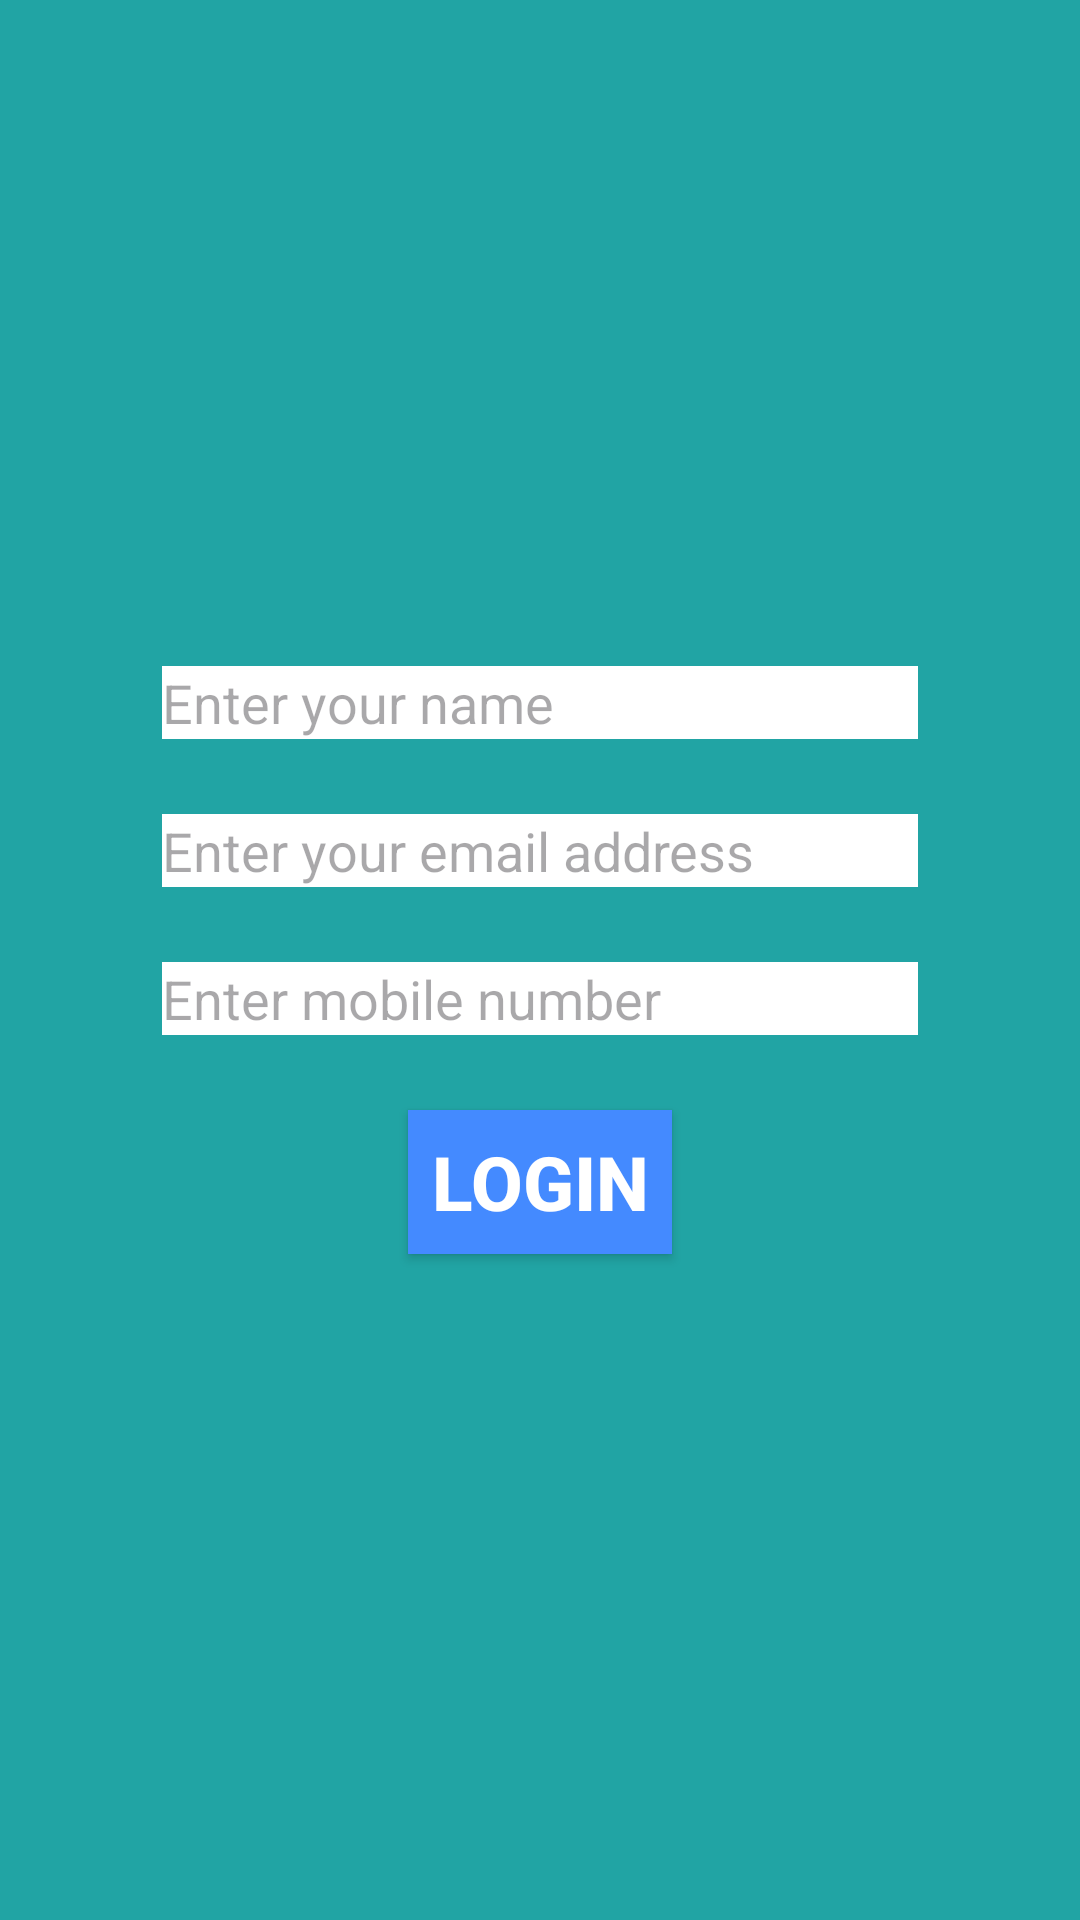

Layout XML and referenced resources for this Android screen:
<!-- AndroidManifest.xml: application theme Theme.FoodClub -->
<!-- res/layout/activity_userlogin.xml -->
<?xml version="1.0" encoding="utf-8"?>
<LinearLayout
    xmlns:android="http://schemas.android.com/apk/res/android"
    xmlns:app="http://schemas.android.com/apk/res-auto"
    xmlns:tools="http://schemas.android.com/tools"
    android:layout_width="match_parent"
    android:layout_height="match_parent"
    android:background="#21A4A4"
    android:gravity="center"
    android:orientation="vertical"

    tools:context=".userlogin">
    <EditText
        android:layout_width="wrap_content"
        android:layout_height="wrap_content"
        android:hint="Enter your name"
        android:background="@color/white"

        android:id="@+id/name"
        android:layout_marginBottom="25dp"
        android:ems="12"/>
    <EditText
        android:layout_width="wrap_content"
        android:layout_height="wrap_content"
        android:layout_marginBottom="25dp"
        android:background="@color/white"
        android:ems="12"
        android:id="@+id/email"

        android:hint="Enter your email address"/>
    <EditText
        android:layout_width="wrap_content"
        android:id="@+id/mobilenum"
        android:layout_marginBottom="25dp"
         android:ems="12"
        android:background="@color/white"
        android:layout_height="wrap_content"
        android:hint="Enter mobile number"/>
<Button
    android:layout_width="wrap_content"
    android:layout_height="wrap_content"
    android:text="login"
    android:id="@+id/btn"
    android:backgroundTint="#448AFF"
    style="@style/button"/>


</LinearLayout>
<!-- resources referenced by this layout -->
<resources>
  <color name="white">#FFFFFFFF</color>
  <style name="button">
          <item name="android:textSize">25sp</item>
          <item name="android:textStyle">bold</item>
          <item name="android:background">#FFD180</item>
          <item name="android:textColor">#ffff</item>
  
      </style>
  <style name="Theme.FoodClub" parent="Base.Theme.FoodClub" />
  <style name="Base.Theme.FoodClub" parent="Theme.Material3.DayNight.NoActionBar">
  
          
          
      </style>
</resources>
